Image classification data set "version3" (Siddharth-magesh/Glass-Sanitation-Classification-Dataset on GitHub). Class labels (2): clean, dirty.

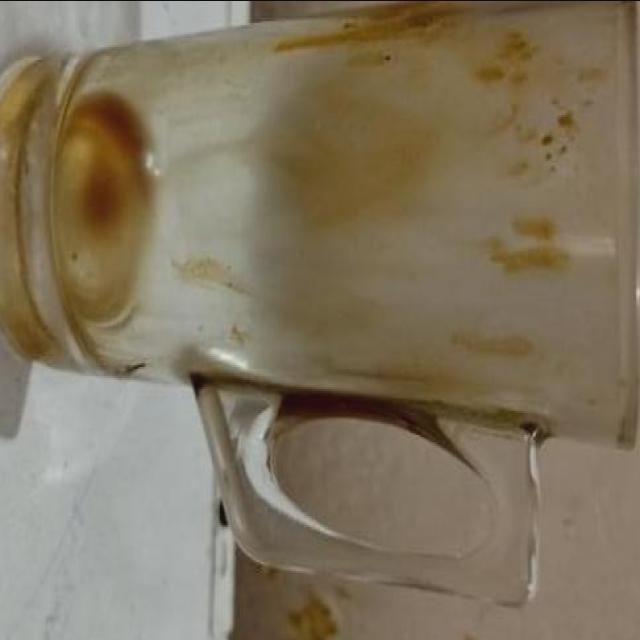
Label: dirty

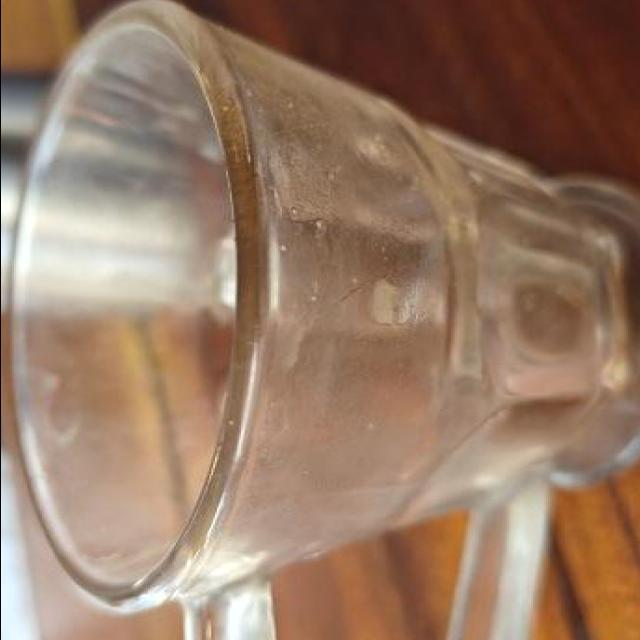
Label: clean

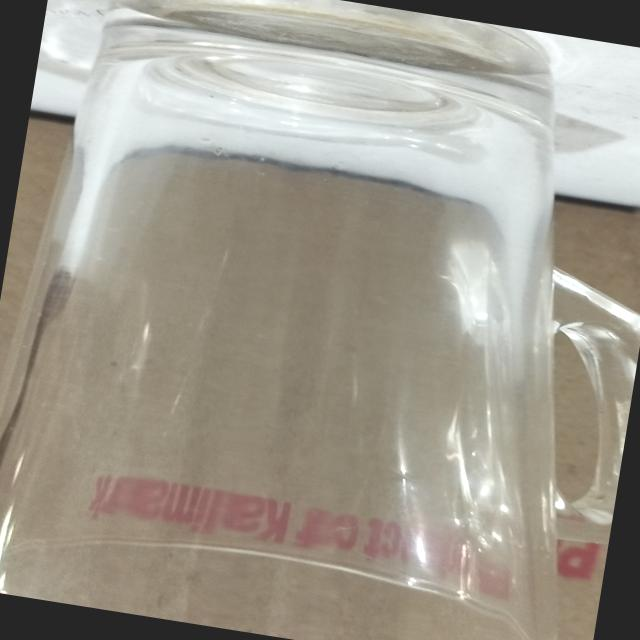
Label: clean

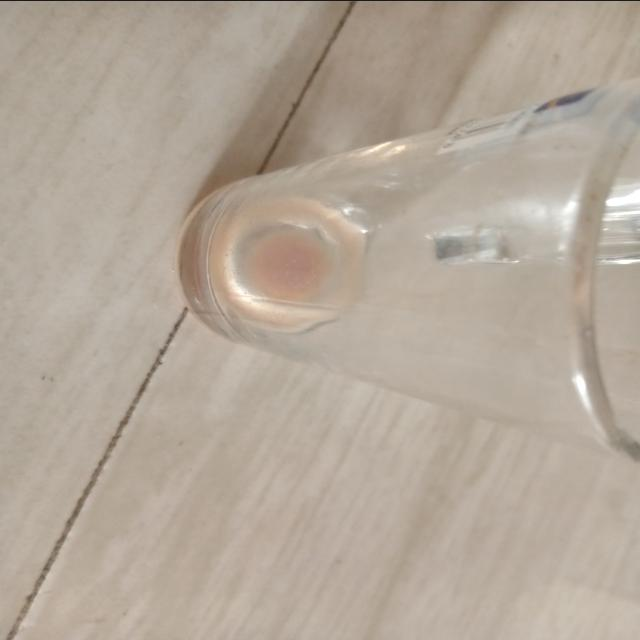
Label: dirty

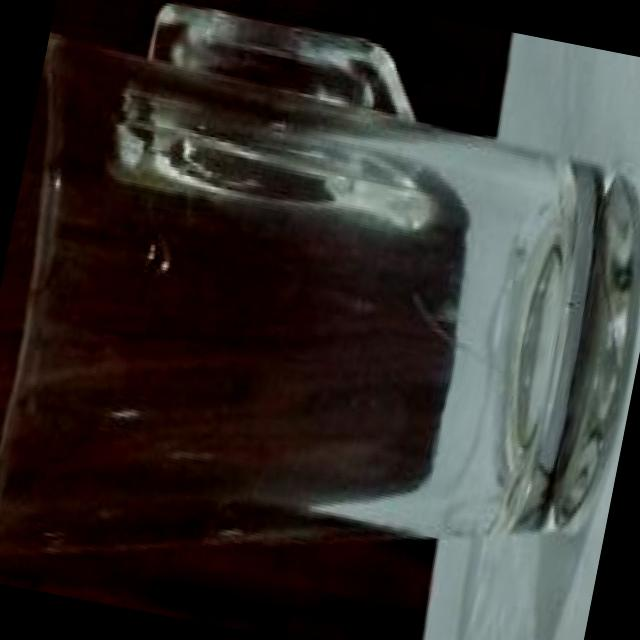
Label: clean

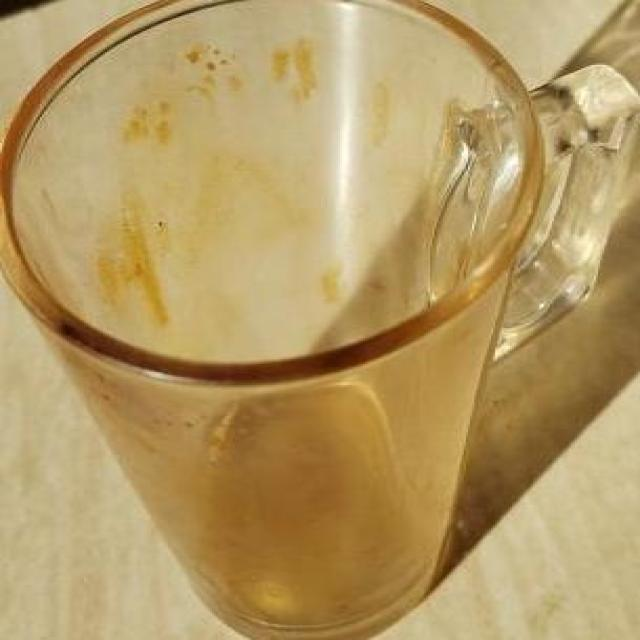
Label: dirty
